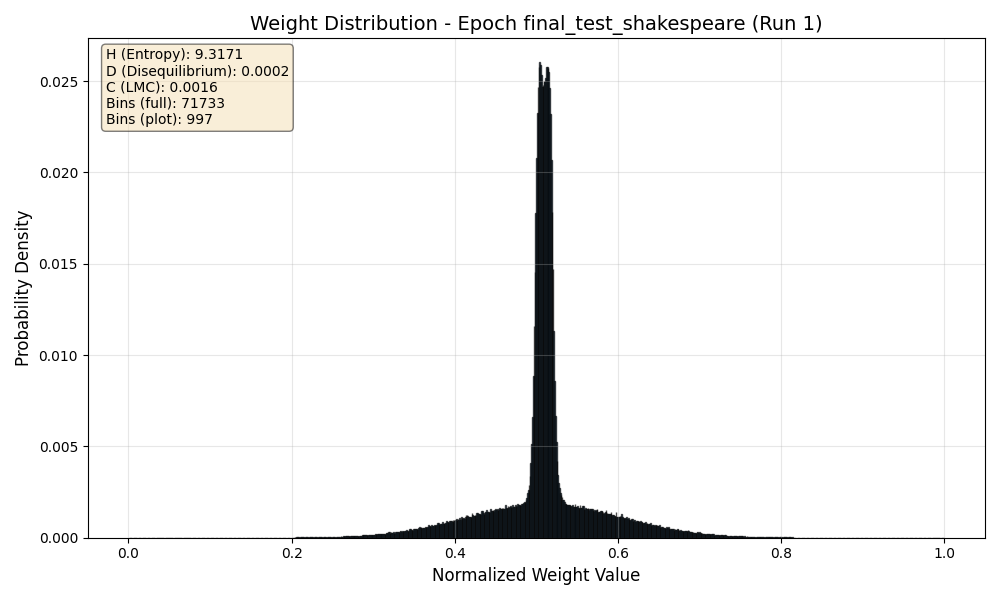

The data file committed next to this chart (first rows):
Bin_Center, Probability
0.00000697, 0.00000003454
0.00002091, 0.0000000001
0.00003485, 0.0000000001
0.00004879, 0.0000000001
0.00006273, 0.0000000001
0.00007667, 0.0000000001
0.00009061, 0.0000000001
0.0001046, 0.0000000001
0.0001185, 0.0000000001
0.0001324, 0.0000000001
0.0001464, 0.0000000001
0.0001603, 0.0000000001
0.0001743, 0.0000000001
0.0001882, 0.0000000001
0.0002021, 0.0000000001
0.0002161, 0.0000000001
0.00023, 0.0000000001
0.000244, 0.0000000001
0.0002579, 0.0000000001
0.0002718, 0.0000000001
0.0002858, 0.0000000001
0.0002997, 0.0000000001
0.0003137, 0.0000000001
0.0003276, 0.0000000001
0.0003415, 0.0000000001
0.0003555, 0.0000000001
0.0003694, 0.0000000001
0.0003834, 0.0000000001
0.0003973, 0.0000000001
0.0004112, 0.0000000001
0.0004252, 0.0000000001
0.0004391, 0.0000000001
0.0004531, 0.0000000001
0.000467, 0.0000000001
0.000481, 0.0000000001
0.0004949, 0.0000000001
0.0005088, 0.0000000001
0.0005228, 0.0000000001
0.0005367, 0.0000000001
0.0005507, 0.0000000001
0.0005646, 0.0000000001
0.0005785, 0.0000000001
0.0005925, 0.0000000001
0.0006064, 0.0000000001
0.0006204, 0.0000000001
0.0006343, 0.0000000001
0.0006482, 0.0000000001
0.0006622, 0.0000000001
0.0006761, 0.0000000001
0.0006901, 0.0000000001
0.000704, 0.0000000001
0.0007179, 0.0000000001
0.0007319, 0.0000000001
0.0007458, 0.0000000001
0.0007598, 0.0000000001
0.0007737, 0.0000000001
0.0007876, 0.0000000001
0.0008016, 0.0000000001
0.0008155, 0.0000000001
0.0008295, 0.0000000001
... 71,673 more rows
